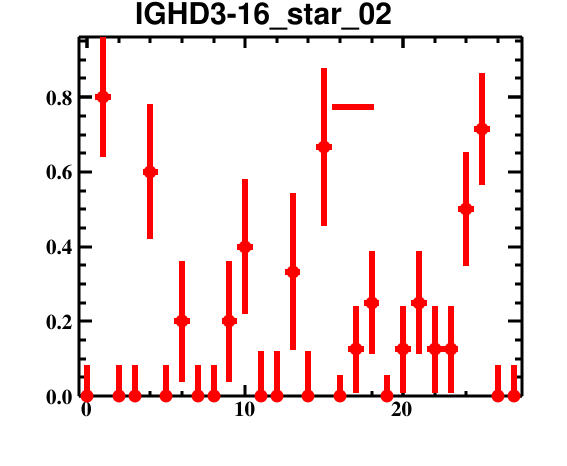

The data file committed next to this chart (first rows):
bin_low_edge, contents, binerror, xtitle, binlabel
-1.5, 0.0, 0.0, , 
-0.5, 0.0, 0.08366, , 
0.5, 0.8, 0.1612, , 
1.5, 0.0, 0.08366, , 
2.5, 0.0, 0.08366, , 
3.5, 0.6, 0.1805, , 
4.5, 0.0, 0.08366, , 
5.5, 0.2, 0.1612, , 
6.5, 0.0, 0.08366, , 
7.5, 0.0, 0.08366, , 
8.5, 0.2, 0.1612, , 
9.5, 0.4, 0.1805, , 
10.5, 0.0, 0.1201, , 
11.5, 0.0, 0.1201, , 
12.5, 0.3333, 0.2102, , 
13.5, 0.0, 0.1201, , 
14.5, 0.6667, 0.2102, , 
15.5, 0.0, 0.05746, , 
16.5, 0.125, 0.1175, , 
17.5, 0.25, 0.1383, , 
18.5, 0.0, 0.05746, , 
19.5, 0.125, 0.1175, , 
20.5, 0.25, 0.1383, , 
21.5, 0.125, 0.1175, , 
22.5, 0.125, 0.1175, , 
23.5, 0.5, 0.153, , 
24.5, 0.7143, 0.1505, , 
25.5, 0.0, 0.08366, , 
26.5, 0.0, 0.08366, , 
27.5, 0.0, 0.0, , 
